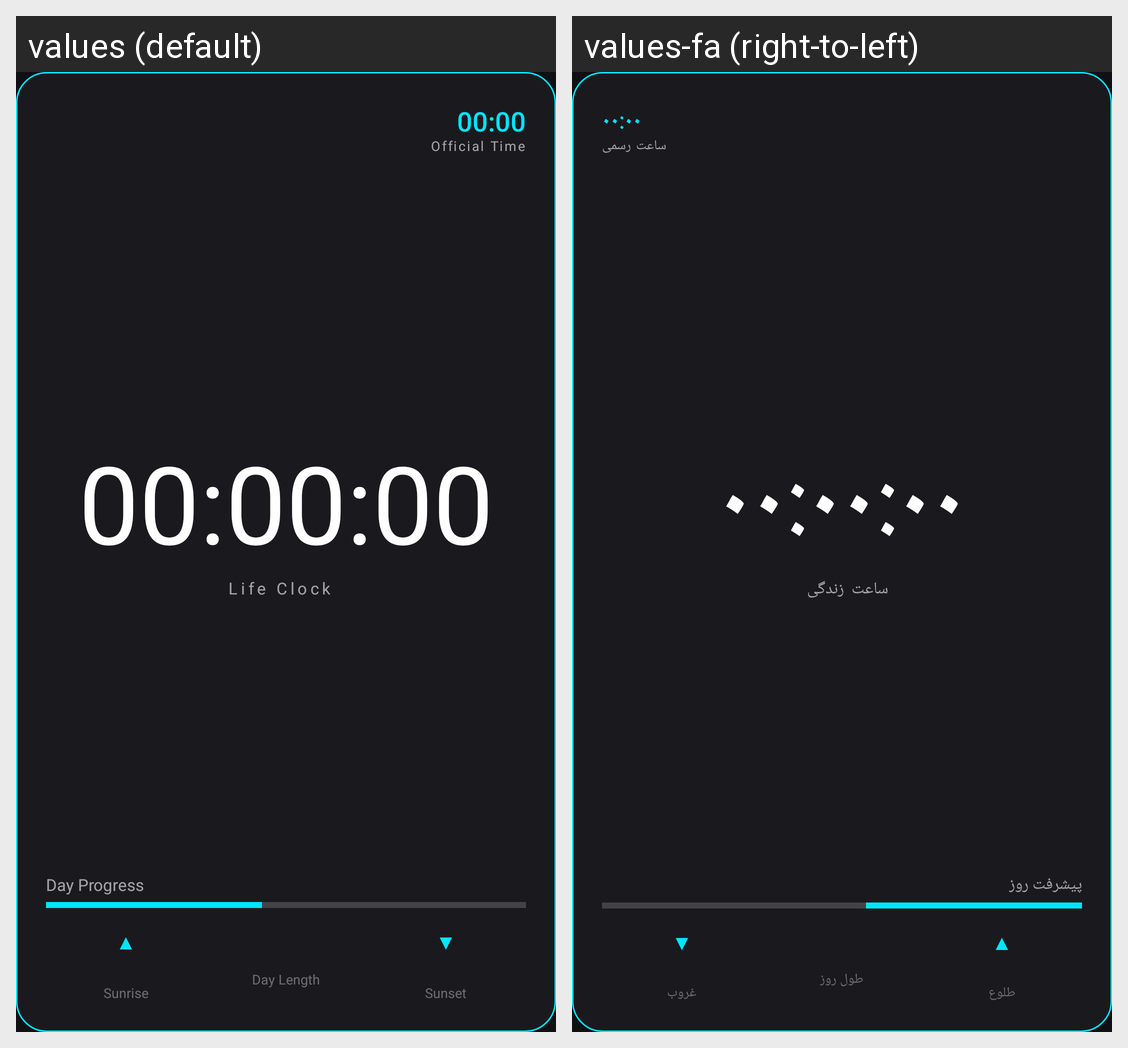

The same Android screen rendered under two of its app's locales, left to right. List the strings drawn on it with the default value and each locale's translation.
Android screen res/layout/widget_large.xml rendered under 2 locales, left to right: values (default), values-fa (right-to-left). Device: Nexus 5 (rendered at 1080×1920; each locale shown at half size, 540×960, under a caption strip naming it); theme Theme.LifeClock.
Strings drawn on this screen, with the default value and each locale's value (text and hints the layout hard-codes, and strings that could not be matched under every locale, appear in the picture but are not listed):

official_time
  values: Official Time
  values-fa: ساعت رسمی

life_clock
  values: Life Clock
  values-fa: ساعت زندگی

day_progress
  values: Day Progress
  values-fa: پیشرفت روز

sunrise
  values: Sunrise
  values-fa: طلوع

day_length
  values: Day Length
  values-fa: طول روز

sunset
  values: Sunset
  values-fa: غروب
